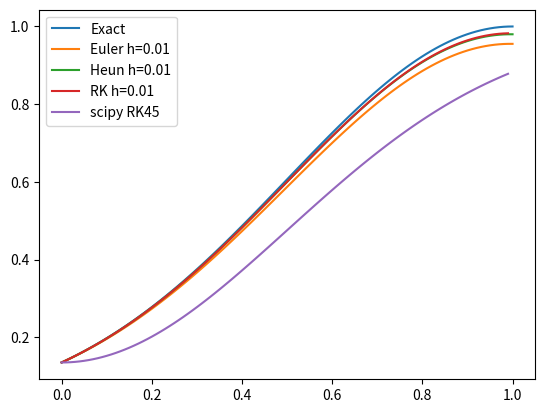

Recreate this plot in Python.
import numpy as np
import matplotlib.pyplot as plt
from scipy.integrate import odeint

# exact solution
t_exact = np.linspace(0, 1, 100)
x_exact = np.exp(-2 * (t_exact - 1) ** 2)
plt.plot(t_exact, x_exact, label="Exact")



# given differential function
def diff(t, x):
    f = -4 * (t-1) * x
    return f
# euler method

def euler_method(x_init, t_min, t_max, h, line=False):
    Nmax = int((t_max - t_min)/h)
    t_plot = [t_min]
    x = x_init
    x_plot = [x_init]
    for i in range(1, Nmax+1):
        t = t_min + i * h
        x = x + (diff(t, x)) * h
        
        t_plot.append(t)
        x_plot.append(x)

    if line==True:
        plt.plot(t_plot, x_plot, label="Euler h=%s"%(h))
                
    elif line==False:
        plt.plot(t_plot, x_plot, linestyle="None", marker="o", label="Euler h=%s"%(h))

def heun_method(x_init, t_min, t_max, h, line=False):
    Nmax = int((t_max - t_min)/h)
    t_plot = [t_min]
    x = x_init
    x_plot = [x_init]
    for i in range(1, Nmax+1):
        t = t_min + i * h
        k1 = diff(t, x) * h
        k2 = diff(t, x+k1) * h
        x = x + 0.5 * (k1 + k2)

        t_plot.append(t)
        x_plot.append(x)
    if line==True:
        plt.plot(t_plot, x_plot, label="Heun h=%s"%(h))
                
    elif line==False:
        plt.plot(t_plot, x_plot, linestyle="None", marker="o", label="Heun h=%s"%(h))

def runge_kutta(x_init, t_min, t_max, h, line=False):
    Nmax = int((t_max - t_min)/h)
    t_plot = [t_min]
    x = x_init
    x_plot = [x_init]
    for i in range(1, Nmax):
        t = t_min + i * h
        t_med = t- 0.5 * h

        k1 = diff(t,x) * h
        k2 = diff(t_med, x+0.5*k1) * h
        k3 = diff(t_med, x+0.5*k2) * h
        k4 = diff(t+h, x+0.5*k3) * h

        x = x + (k1 + 2*k2 + 2*k3 + k4)/6

        t_plot.append(t)
        x_plot.append(x)
    if line==True:
        plt.plot(t_plot, x_plot, label="RK h=%s"%(h))
                
    elif line==False:
        plt.plot(t_plot, x_plot, linestyle="None", marker="o", label="RK h=%s"%(h))



if __name__ == "__main__":

    euler_method(np.exp(-2), 0.0, 1.0, 0.01, line=True)
    #euler_method(np.exp(-2), 0.0, 1.0, 0.01)
    #euler_method(np.exp(-2), 0.0, 1.0, 0.1)
    
    heun_method(np.exp(-2), 0.0, 1.0, 0.01, line=True)
    
    runge_kutta(np.exp(-2), 0.0, 1.0, 0.01, line=True)

    
    # scipyをつかう．
    t = np.arange(0.0, 1.0, 0.01)
    x = odeint(diff, np.exp(-2),t )
    plt.plot(t, x, label="scipy RK45")


    plt.legend()
    plt.savefig("ode_compare.png")
